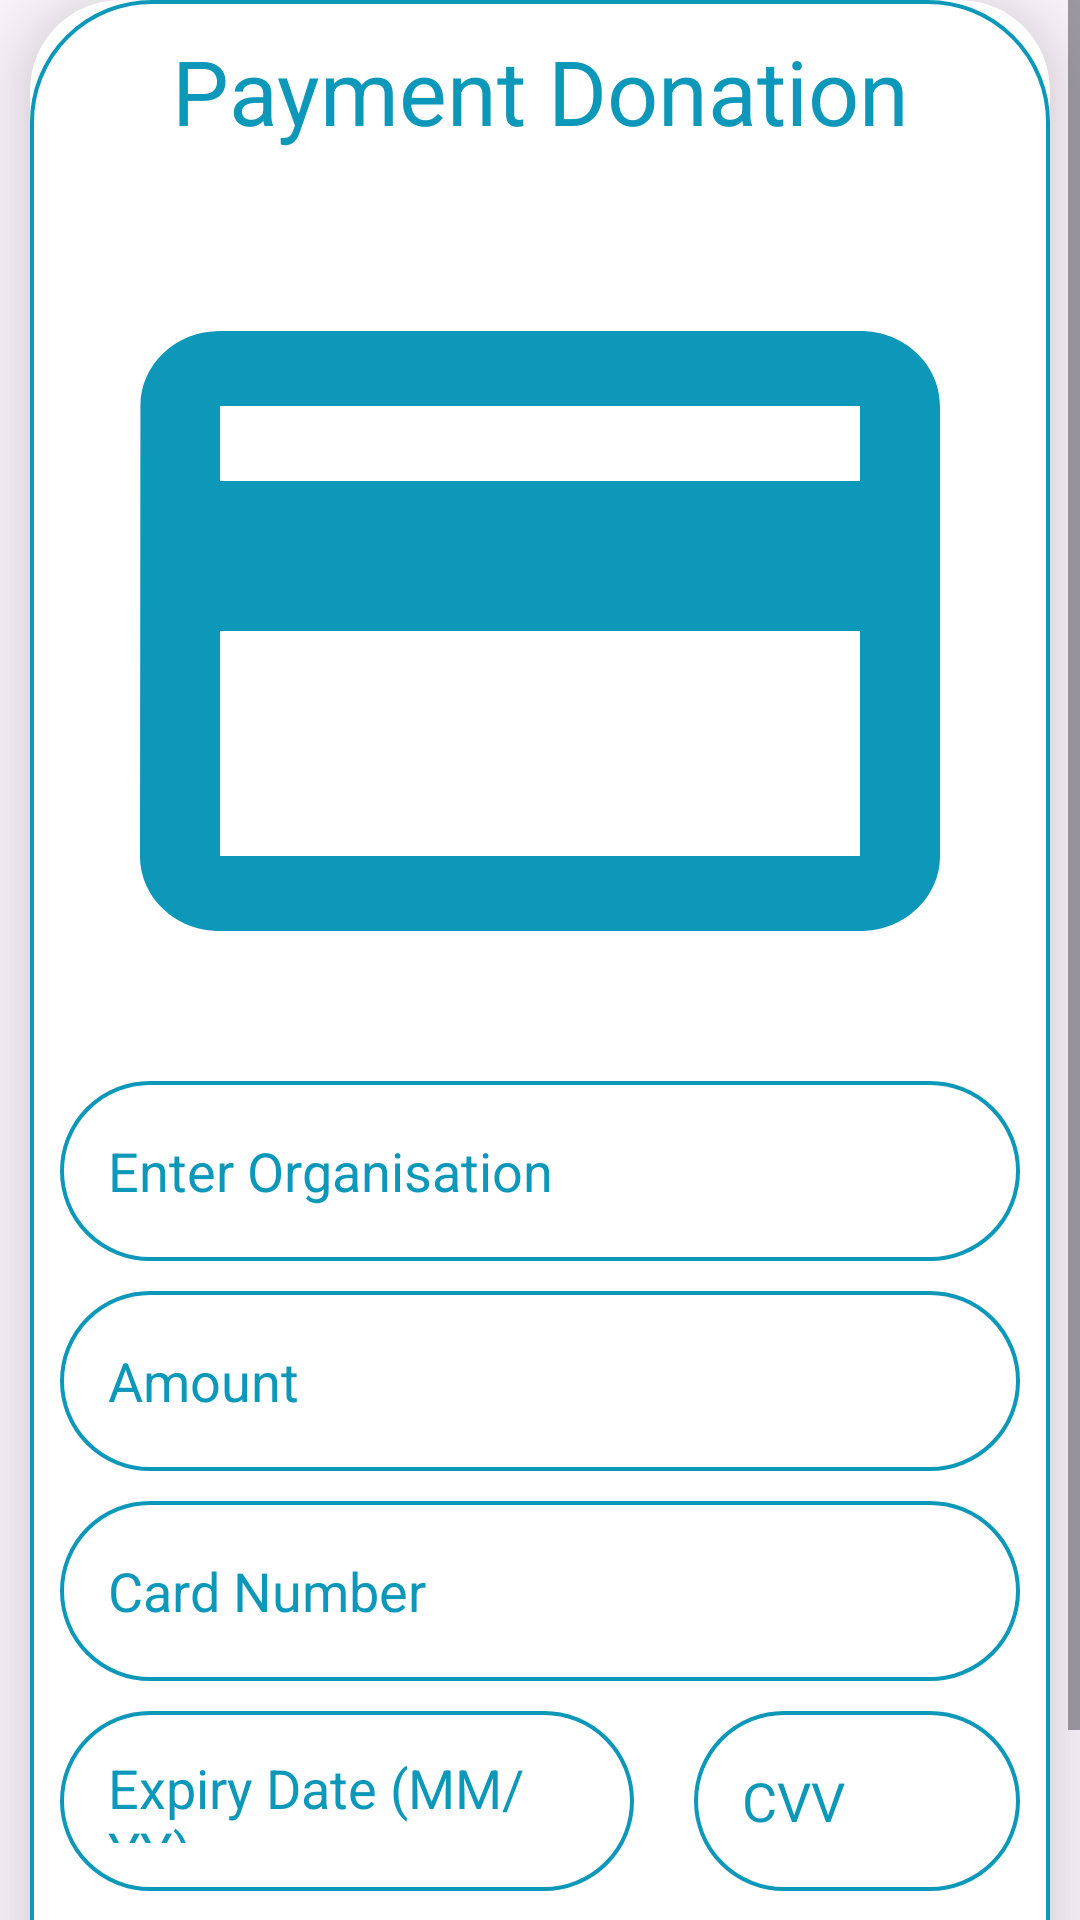

The Android layout XML behind this screen, and the referenced resources:
<!-- AndroidManifest.xml: application theme Theme.MIET -->
<!-- res/layout/activity_upload_goods.xml -->
<?xml version="1.0" encoding="utf-8"?>
<ScrollView xmlns:android="http://schemas.android.com/apk/res/android"
    xmlns:app="http://schemas.android.com/apk/res-auto"
    xmlns:tools="http://schemas.android.com/tools"
    android:layout_width="match_parent"
    android:layout_height="match_parent"
    tools:context=".UploadGoods"
    android:background="@drawable/bg">

    <androidx.cardview.widget.CardView
        android:layout_width="match_parent"
        android:layout_height="wrap_content"
        android:layout_marginEnd="10dp"
        android:layout_marginStart="10dp"
        app:cardBackgroundColor="@color/white"
        app:cardCornerRadius="30dp"
        app:cardElevation="20dp">

        <LinearLayout
            android:layout_width="match_parent"
            android:layout_height="wrap_content"
            android:orientation="vertical"
            android:layout_gravity="center_horizontal"
            android:background="@drawable/border">

            <TextView
                android:layout_width="match_parent"
                android:layout_height="wrap_content"
                android:text="Payment Donation"
                android:textSize="30dp"
                android:textAlignment="center"
                android:textColor="@color/blue" />

            <ImageView
                android:id="@+id/uploadImage"
                android:layout_width="match_parent"
                android:layout_height="300dp"
                android:layout_marginTop="10dp"
                android:scaleType="fitXY"
                android:src="@drawable/baseline_credit_card_24" />

            <EditText
            android:id="@+id/etOrganisation"
            android:layout_width="match_parent"
            android:layout_height="60dp"
            android:background="@drawable/border"
            android:padding="16dp"
            android:hint="Enter Organisation"
            android:textColor="@color/black"
            android:gravity="start|center_vertical"
            android:textColorHint="@color/blue" />

            <EditText
                android:id="@+id/etAmount"
                android:layout_width="match_parent"
                android:layout_height="60dp"
                android:layout_marginTop="10dp"
                android:background="@drawable/border"
                android:padding="16dp"
                android:hint="Amount"
                android:textColor="@color/black"
                android:gravity="start|center_vertical"
                android:textColorHint="@color/blue" />

            <EditText
                android:id="@+id/etCardNumber"
                android:layout_width="match_parent"
                android:layout_height="60dp"
                android:background="@drawable/border"
                android:layout_marginTop="10dp"
                android:padding="16dp"
                android:hint="Card Number"
                android:textColor="@color/black"
                android:gravity="start|center_vertical"
                android:textColorHint="@color/blue" />

            
            <LinearLayout
                android:layout_width="match_parent"
                android:layout_height="wrap_content"
                android:orientation="horizontal"
                android:layout_marginTop="10dp">

                <EditText
                    android:id="@+id/etExpiryDate"
                    android:layout_width="83dp"
                    android:layout_height="60dp"
                    android:layout_weight="1"
                    android:background="@drawable/border"
                    android:gravity="start|center_vertical"
                    android:hint="Expiry Date (MM/YY)"
                    android:textColor="@color/black"
                    android:padding="16dp"
                    android:textColorHint="@color/blue" />

                <EditText
                    android:id="@+id/etCVV"
                    android:layout_width="0dp"
                    android:layout_weight="1"
                    android:layout_height="60dp"
                    android:layout_marginStart="20dp"
                    android:background="@drawable/border"
                    android:gravity="start|center_vertical"
                    android:hint="CVV"
                    android:textColor="@color/black"
                    android:padding="16dp"
                    android:textColorHint="@color/blue" />
            </LinearLayout>

            <Button
                android:layout_width="match_parent"
                android:layout_height="60dp"
                android:text="Pay Now"
                android:textSize="18dp"
                android:textColor="@color/white"
                android:backgroundTint="@color/blue"
                android:id="@+id/saveButton"
                android:layout_marginTop="10dp"
                app:cornerRadius="20dp" />
        </LinearLayout>
    </androidx.cardview.widget.CardView>
</ScrollView>
<!-- resources referenced by this layout -->
<resources>
  <color name="black">#FF000000</color>
  <color name="blue">#0D98BA</color>
  <color name="white">#FFFFFFFF</color>
  <!-- drawable baseline_credit_card_24 (drawable) -->
  <vector android:height="24dp" android:tint="#0D98BA"
      android:viewportHeight="24" android:viewportWidth="24"
      android:width="24dp" xmlns:android="http://schemas.android.com/apk/res/android">
      <path android:fillColor="@android:color/white" android:pathData="M20,4L4,4c-1.11,0 -1.99,0.89 -1.99,2L2,18c0,1.11 0.89,2 2,2h16c1.11,0 2,-0.89 2,-2L22,6c0,-1.11 -0.89,-2 -2,-2zM20,18L4,18v-6h16v6zM20,8L4,8L4,6h16v2z"/>
  </vector>
  <!-- drawable border (drawable) -->
  <?xml version="1.0" encoding="utf-8"?>
  <shape xmlns:android="http://schemas.android.com/apk/res/android">
      <stroke android:width="1.3dp" android:color="#0D98BA" />
      <padding android:left="10dp" android:top="10dp" android:right="10dp" android:bottom="10dp" />
      <corners android:radius="40dp" />
  
  </shape>
  <style name="Theme.MIET" parent="Base.Theme.MIET" />
  <style name="Base.Theme.MIET" parent="Theme.Material3.DayNight.NoActionBar">
          
          
          <item name="android:statusBarColor" tools:targetApi="l">@color/blue</item>
      </style>
</resources>
